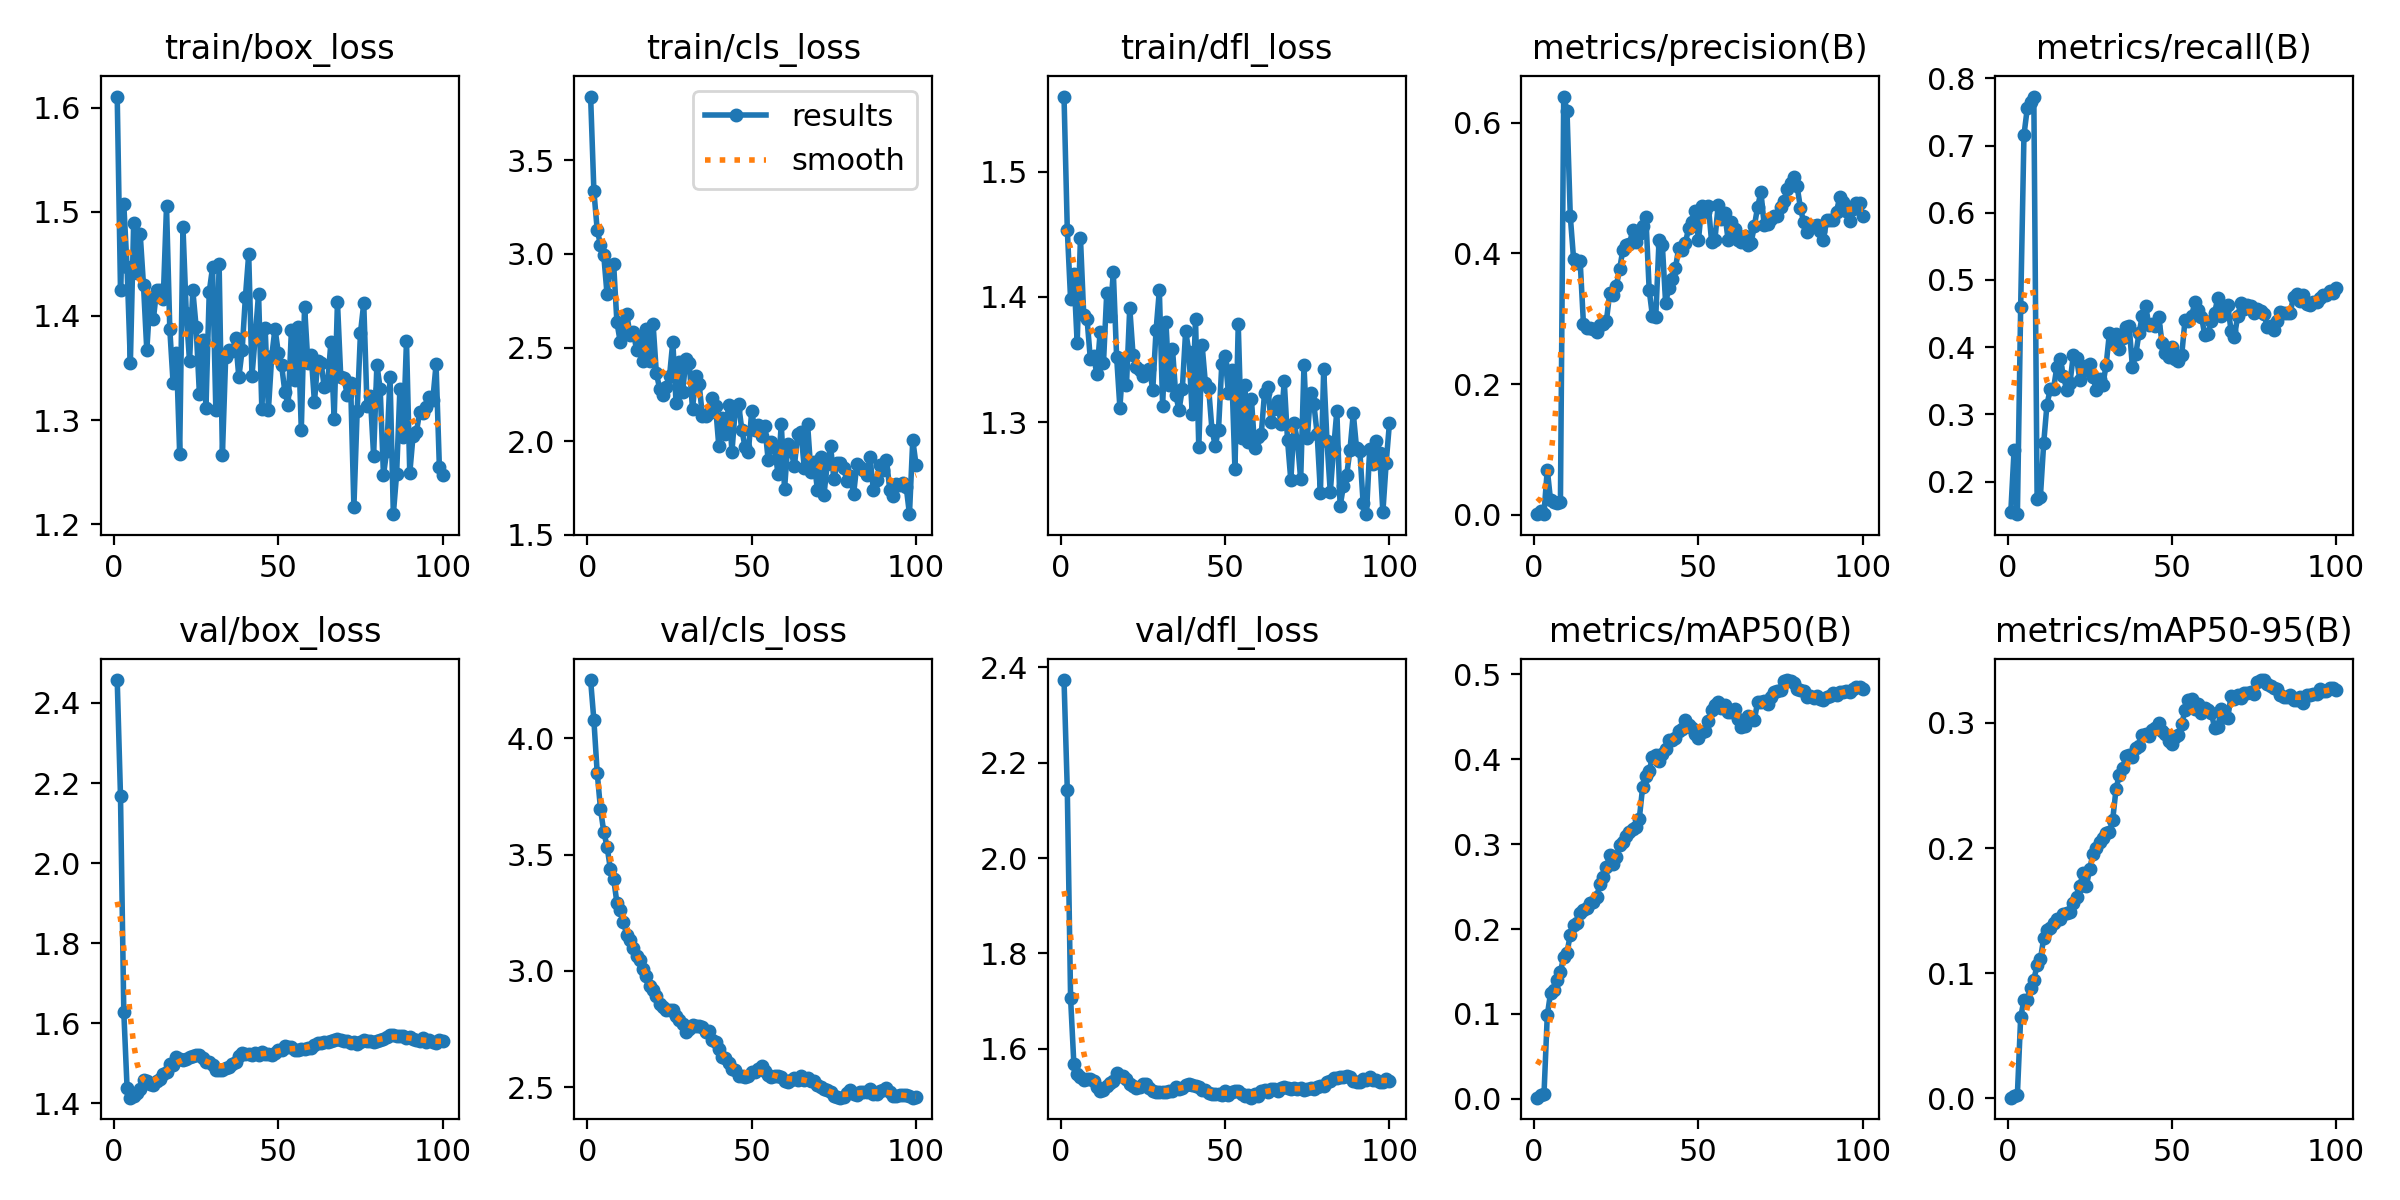

The table this chart was drawn from, first rows:
epoch, time, train/box_loss, train/cls_loss, train/dfl_loss, metrics/precision(B), metrics/recall(B), metrics/mAP50(B), metrics/mAP50-95(B), val/box_loss, val/cls_loss, val/dfl_loss, lr/pg0, lr/pg1, lr/pg2
1, 18.81, 1.611, 3.841, 1.56, 0.00073, 0.1552, 0.00136, 0.00047, 2.457, 4.251, 2.373, 0.08801, 1.2e-05, 1.2e-05
2, 33.2, 1.425, 3.335, 1.454, 0.00551, 0.2473, 0.00505, 0.0019, 2.167, 4.077, 2.142, 0.07502, 2.47525e-05, 2.47525e-05
3, 47.09, 1.507, 3.13, 1.398, 0.00167, 0.1515, 0.00536, 0.00296, 1.629, 3.853, 1.706, 0.06204, 3.72476e-05, 3.72476e-05
4, 61.91, 1.447, 3.049, 1.418, 0.06905, 0.4603, 0.09823, 0.06479, 1.439, 3.697, 1.568, 0.04905, 4.94853e-05, 4.94853e-05
5, 75.28, 1.355, 2.993, 1.363, 0.02177, 0.7157, 0.1249, 0.07843, 1.414, 3.598, 1.547, 0.03606, 6.14656e-05, 6.14656e-05
6, 89.17, 1.489, 2.784, 1.447, 0.01931, 0.7552, 0.1282, 0.07852, 1.419, 3.535, 1.542, 0.02307, 7.31885e-05, 7.31885e-05
7, 103.9, 1.441, 2.935, 1.385, 0.01842, 0.7655, 0.1397, 0.08841, 1.426, 3.439, 1.534, 0.01008, 8.4654e-05, 8.4654e-05
8, 119.4, 1.478, 2.948, 1.383, 0.01874, 0.7729, 0.1493, 0.09486, 1.435, 3.397, 1.536, 9.307e-05, 9.307e-05, 9.307e-05
9, 133.9, 1.429, 2.636, 1.351, 0.6402, 0.1741, 0.1673, 0.1063, 1.458, 3.293, 1.537, 9.208e-05, 9.208e-05, 9.208e-05
10, 147.6, 1.367, 2.532, 1.352, 0.6183, 0.1775, 0.1722, 0.111, 1.455, 3.263, 1.531, 9.109e-05, 9.109e-05, 9.109e-05
11, 162.5, 1.418, 2.603, 1.338, 0.457, 0.257, 0.1935, 0.1279, 1.447, 3.211, 1.519, 9.01e-05, 9.01e-05, 9.01e-05
12, 177.2, 1.397, 2.679, 1.372, 0.3918, 0.3146, 0.2044, 0.1343, 1.446, 3.154, 1.511, 8.911e-05, 8.911e-05, 8.911e-05
13, 196, 1.425, 2.566, 1.347, 0.3855, 0.3374, 0.2074, 0.1358, 1.456, 3.133, 1.514, 8.812e-05, 8.812e-05, 8.812e-05
14, 214.4, 1.425, 2.581, 1.403, 0.3888, 0.3383, 0.2191, 0.1399, 1.461, 3.098, 1.523, 8.713e-05, 8.713e-05, 8.713e-05
15, 232.9, 1.416, 2.488, 1.385, 0.2922, 0.3705, 0.2227, 0.1433, 1.473, 3.064, 1.529, 8.614e-05, 8.614e-05, 8.614e-05
16, 256.3, 1.505, 2.559, 1.42, 0.286, 0.382, 0.2247, 0.1436, 1.477, 3.047, 1.532, 8.515e-05, 8.515e-05, 8.515e-05
17, 273.4, 1.387, 2.429, 1.352, 0.2863, 0.3573, 0.2302, 0.1474, 1.499, 3.008, 1.549, 8.416e-05, 8.416e-05, 8.416e-05
18, 290.8, 1.335, 2.597, 1.312, 0.2847, 0.3365, 0.2321, 0.1484, 1.496, 2.98, 1.543, 8.317e-05, 8.317e-05, 8.317e-05
19, 309.3, 1.364, 2.426, 1.35, 0.2798, 0.3465, 0.2373, 0.1487, 1.515, 2.933, 1.543, 8.218e-05, 8.218e-05, 8.218e-05
20, 328.6, 1.268, 2.627, 1.33, 0.2897, 0.3883, 0.2531, 0.1563, 1.512, 2.918, 1.536, 8.119e-05, 8.119e-05, 8.119e-05
21, 346.3, 1.486, 2.364, 1.391, 0.2919, 0.3833, 0.2611, 0.1612, 1.509, 2.891, 1.526, 8.02e-05, 8.02e-05, 8.02e-05
22, 364.9, 1.403, 2.281, 1.354, 0.2972, 0.3519, 0.273, 0.1698, 1.511, 2.859, 1.522, 7.921e-05, 7.921e-05, 7.921e-05
23, 384.6, 1.356, 2.248, 1.344, 0.3396, 0.3641, 0.2878, 0.1803, 1.515, 2.844, 1.517, 7.822e-05, 7.822e-05, 7.822e-05
24, 403, 1.424, 2.29, 1.342, 0.3368, 0.3724, 0.2764, 0.1697, 1.519, 2.831, 1.52, 7.723e-05, 7.723e-05, 7.723e-05
25, 419.7, 1.39, 2.346, 1.337, 0.3503, 0.3755, 0.2853, 0.1835, 1.522, 2.83, 1.526, 7.624e-05, 7.624e-05, 7.624e-05
26, 441.7, 1.325, 2.532, 1.339, 0.3755, 0.3554, 0.2991, 0.1952, 1.521, 2.832, 1.527, 7.525e-05, 7.525e-05, 7.525e-05
27, 460.3, 1.377, 2.202, 1.343, 0.406, 0.3361, 0.3021, 0.2, 1.513, 2.805, 1.519, 7.426e-05, 7.426e-05, 7.426e-05
28, 477.1, 1.312, 2.421, 1.326, 0.4123, 0.3522, 0.3096, 0.2048, 1.504, 2.787, 1.511, 7.327e-05, 7.327e-05, 7.327e-05
29, 494.1, 1.423, 2.264, 1.373, 0.4142, 0.3441, 0.3138, 0.2077, 1.504, 2.771, 1.51, 7.228e-05, 7.228e-05, 7.228e-05
30, 512.1, 1.447, 2.44, 1.405, 0.4359, 0.3734, 0.3184, 0.2119, 1.497, 2.737, 1.509, 7.129e-05, 7.129e-05, 7.129e-05
31, 530.6, 1.309, 2.42, 1.313, 0.4179, 0.4214, 0.3203, 0.2127, 1.484, 2.75, 1.508, 7.03e-05, 7.03e-05, 7.03e-05
32, 547, 1.45, 2.172, 1.38, 0.4295, 0.4063, 0.3302, 0.2227, 1.484, 2.766, 1.51, 6.931e-05, 6.931e-05, 6.931e-05
33, 577.1, 1.266, 2.35, 1.329, 0.4417, 0.4198, 0.3669, 0.247, 1.484, 2.764, 1.511, 6.832e-05, 6.832e-05, 6.832e-05
34, 599.8, 1.361, 2.308, 1.359, 0.4552, 0.3977, 0.3805, 0.2586, 1.488, 2.765, 1.511, 6.733e-05, 6.733e-05, 6.733e-05
35, 619.2, 1.367, 2.136, 1.321, 0.3439, 0.4129, 0.3864, 0.2638, 1.491, 2.757, 1.52, 6.634e-05, 6.634e-05, 6.634e-05
36, 638.8, 1.366, 2.137, 1.31, 0.3039, 0.4293, 0.4025, 0.2734, 1.5, 2.739, 1.515, 6.535e-05, 6.535e-05, 6.535e-05
37, 656.9, 1.378, 2.149, 1.327, 0.3026, 0.4315, 0.4053, 0.274, 1.503, 2.74, 1.517, 6.436e-05, 6.436e-05, 6.436e-05
38, 676.2, 1.341, 2.232, 1.373, 0.4203, 0.3701, 0.3981, 0.2724, 1.519, 2.704, 1.525, 6.337e-05, 6.337e-05, 6.337e-05
39, 696.3, 1.367, 2.19, 1.356, 0.413, 0.3892, 0.4064, 0.2797, 1.525, 2.693, 1.527, 6.238e-05, 6.238e-05, 6.238e-05
40, 713.3, 1.418, 1.974, 1.306, 0.3245, 0.4206, 0.4123, 0.2815, 1.524, 2.666, 1.524, 6.139e-05, 6.139e-05, 6.139e-05
41, 731, 1.459, 2.127, 1.382, 0.347, 0.4465, 0.4232, 0.2901, 1.523, 2.632, 1.521, 6.04e-05, 6.04e-05, 6.04e-05
42, 751.9, 1.342, 2.04, 1.28, 0.3611, 0.4616, 0.4233, 0.291, 1.522, 2.627, 1.52, 5.941e-05, 5.941e-05, 5.941e-05
43, 770, 1.381, 2.196, 1.362, 0.3776, 0.433, 0.4251, 0.2899, 1.525, 2.602, 1.514, 5.842e-05, 5.842e-05, 5.842e-05
44, 786.9, 1.421, 1.945, 1.331, 0.4089, 0.434, 0.4332, 0.2946, 1.521, 2.579, 1.513, 5.743e-05, 5.743e-05, 5.743e-05
45, 814, 1.31, 2.17, 1.327, 0.4047, 0.4313, 0.4361, 0.2958, 1.528, 2.575, 1.508, 5.644e-05, 5.644e-05, 5.644e-05
46, 845.5, 1.388, 2.2, 1.294, 0.4153, 0.4449, 0.4467, 0.3002, 1.522, 2.547, 1.506, 5.545e-05, 5.545e-05, 5.545e-05
47, 862.7, 1.31, 2.061, 1.281, 0.4392, 0.4065, 0.4405, 0.2937, 1.524, 2.547, 1.505, 5.446e-05, 5.446e-05, 5.446e-05
48, 879.1, 1.361, 1.968, 1.294, 0.448, 0.3918, 0.4375, 0.2915, 1.522, 2.545, 1.505, 5.347e-05, 5.347e-05, 5.347e-05
49, 901.1, 1.388, 1.944, 1.346, 0.4657, 0.3855, 0.4299, 0.2852, 1.526, 2.55, 1.503, 5.248e-05, 5.248e-05, 5.248e-05
50, 918.9, 1.365, 2.159, 1.353, 0.4211, 0.4008, 0.4253, 0.2835, 1.534, 2.565, 1.511, 5.149e-05, 5.149e-05, 5.149e-05
51, 936.8, 1.353, 2.061, 1.324, 0.4731, 0.3817, 0.4327, 0.2888, 1.533, 2.565, 1.504, 5.05e-05, 5.05e-05, 5.05e-05
52, 955.8, 1.327, 2.086, 1.342, 0.4629, 0.3797, 0.4335, 0.2907, 1.543, 2.58, 1.509, 4.951e-05, 4.951e-05, 4.951e-05
53, 976.2, 1.314, 2.03, 1.262, 0.4729, 0.3888, 0.4454, 0.2994, 1.541, 2.591, 1.511, 4.852e-05, 4.852e-05, 4.852e-05
54, 997.7, 1.387, 2.081, 1.378, 0.4173, 0.4408, 0.458, 0.31, 1.541, 2.57, 1.511, 4.753e-05, 4.753e-05, 4.753e-05
55, 1015, 1.338, 1.902, 1.287, 0.4208, 0.4387, 0.4645, 0.3181, 1.535, 2.554, 1.505, 4.654e-05, 4.654e-05, 4.654e-05
56, 1043, 1.389, 1.998, 1.33, 0.4744, 0.4466, 0.4675, 0.319, 1.533, 2.546, 1.501, 4.555e-05, 4.555e-05, 4.555e-05
57, 1077, 1.291, 1.963, 1.284, 0.4529, 0.4668, 0.4609, 0.3113, 1.537, 2.549, 1.503, 4.456e-05, 4.456e-05, 4.456e-05
58, 1101, 1.409, 1.826, 1.319, 0.4615, 0.4559, 0.4636, 0.3148, 1.535, 2.547, 1.497, 4.357e-05, 4.357e-05, 4.357e-05
59, 1120, 1.355, 2.093, 1.28, 0.421, 0.4455, 0.4564, 0.3081, 1.539, 2.544, 1.505, 4.258e-05, 4.258e-05, 4.258e-05
60, 1146, 1.363, 1.746, 1.288, 0.4476, 0.4182, 0.4558, 0.3123, 1.539, 2.529, 1.502, 4.159e-05, 4.159e-05, 4.159e-05
... 40 more rows
